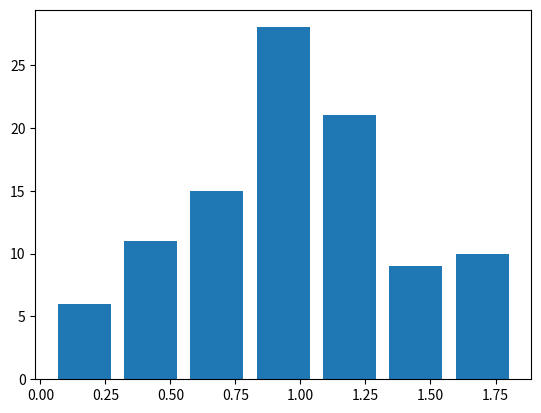

This chart was generated by the following Python code:

import numpy as np
import matplotlib.pyplot as plt

# generate some uniformly distributed data
x = np.random.rand(100) + np.random.rand(100)

# create the histogram
(n, edges, patches) = plt.hist(x, bins=7, label='hst', rwidth=0.8 )



# inspect the counts in each bin
print("n= ", n)      # 각 bin에 담긴 원소의 수
#print "edges = ", edges
for i, w in enumerate( edges ) :
    print("%2d = %.4f  "% (i, w))


plt.show()


# and we see that the bins are approximately uniformly filled.
# create a second histogram with more bins (but same input data)
# (n2, bins2, patches) = plt.hist(x, bins=20, label='hst' )



# bins are uniformly filled but obviously with fewer in each bin.